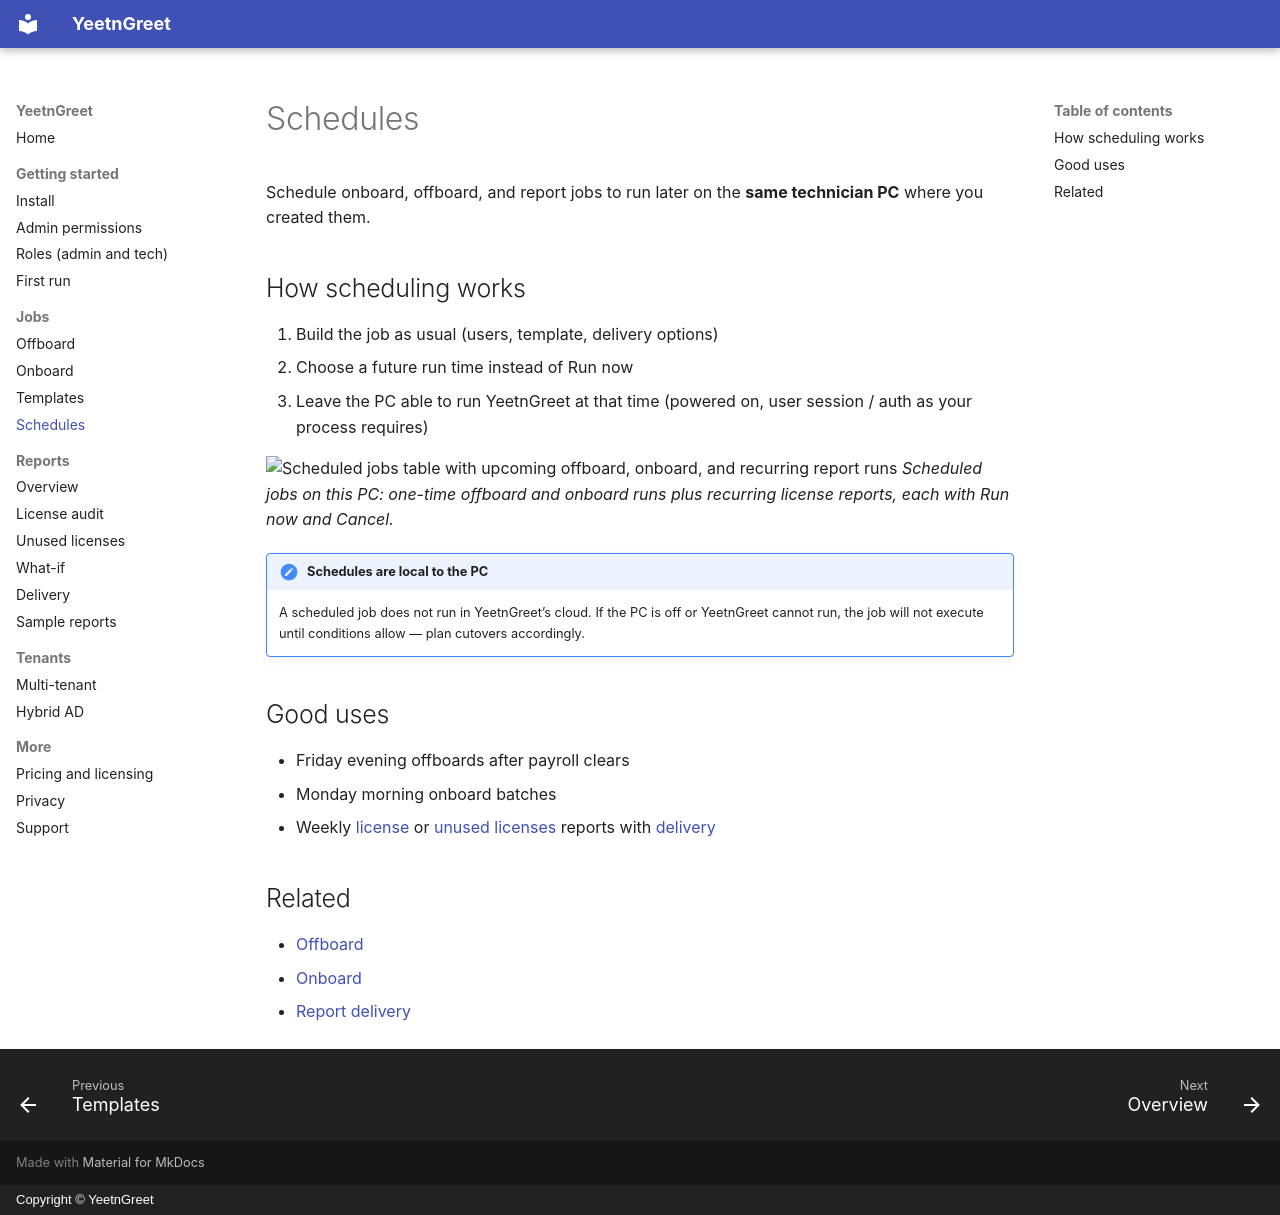

repository: darrenbell09/yeetngreet-site · page: jobs/schedules/index.html · generator: mkdocs · copyright: Copyright © YeetnGreet

---
description: Schedule onboard, offboard, and report jobs to run later on the same
  technician PC where you created them.
---

# Schedules

Schedule onboard, offboard, and report jobs to run later on the **same technician PC** where you created them.

## How scheduling works

1. Build the job as usual (users, template, delivery options)
2. Choose a future run time instead of Run now
3. Leave the PC able to run YeetnGreet at that time (powered on, user session / auth as your process requires)

![Scheduled jobs table with upcoming offboard, onboard, and recurring report runs](../assets/images/schedules-jobs.png){ width="720" }
*Scheduled jobs on this PC: one-time offboard and onboard runs plus recurring license reports, each with Run now and Cancel.*

!!! important "Schedules are local to the PC"
    A scheduled job does not run in YeetnGreet’s cloud. If the PC is off or YeetnGreet cannot run, the job will not execute until conditions allow — plan cutovers accordingly.

## Good uses

- Friday evening offboards after payroll clears
- Monday morning onboard batches
- Weekly [license](../reports/license-audit.md) or [unused licenses](../reports/unused-licenses.md) reports with [delivery](../reports/delivery.md)

## Related

- [Offboard](offboard.md)
- [Onboard](onboard.md)
- [Report delivery](../reports/delivery.md)
